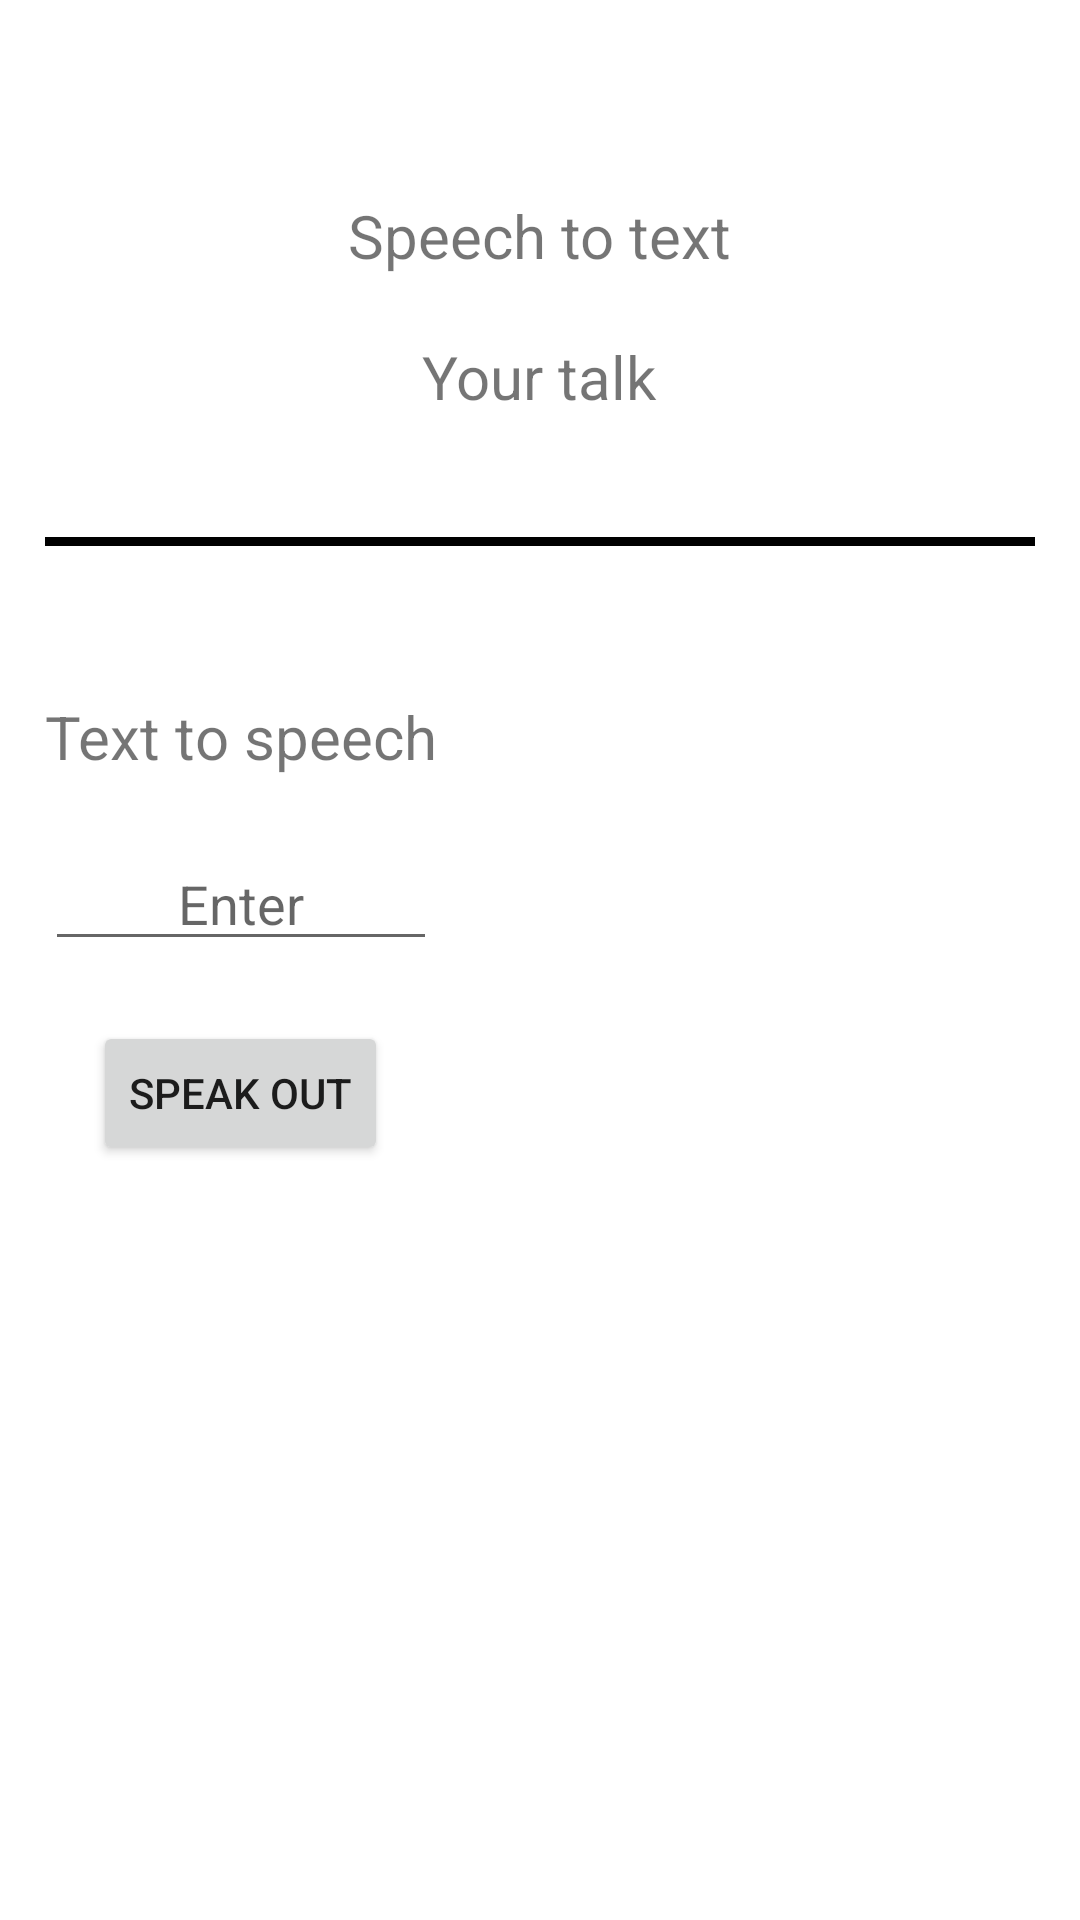

Produce the Android XML layout that renders to this screen, including the resource entries it uses.
<!-- AndroidManifest.xml: application theme Theme.TeksToSpich -->
<!-- res/layout/activity_second.xml -->
<?xml version="1.0" encoding="utf-8"?>
<androidx.constraintlayout.widget.ConstraintLayout xmlns:android="http://schemas.android.com/apk/res/android"
    xmlns:app="http://schemas.android.com/apk/res-auto"
    xmlns:tools="http://schemas.android.com/tools"
    android:layout_width="match_parent"
    android:layout_height="match_parent"
    tools:context=".SecondActivity">

    <LinearLayout
        android:layout_width="match_parent"
        android:layout_height="match_parent"
        android:layout_marginTop="50dp"
        android:orientation="vertical"
        android:padding="15dp">

        <LinearLayout
            android:layout_width="match_parent"
            android:layout_height="wrap_content"
            android:orientation="vertical">

            <androidx.appcompat.widget.AppCompatTextView
                android:layout_width="wrap_content"
                android:layout_height="wrap_content"
                android:layout_gravity="center"
                android:text="Speech to text"
                android:textSize="20sp"/>

            <androidx.appcompat.widget.AppCompatTextView
                android:layout_width="wrap_content"
                android:layout_height="wrap_content"
                android:id="@+id/textVoice"
                android:layout_marginTop="20dp"
                android:text="Your talk"
                android:layout_gravity="center"
                android:textSize="20sp"/>

            <androidx.appcompat.widget.AppCompatImageButton
                android:layout_width="wrap_content"
                android:layout_height="wrap_content"
                android:layout_gravity="center"
                android:layout_marginTop="20dp"
                android:id="@+id/btnVoice"
                android:background="@color/white"
                android:src="@drawable/ic_baseline_keyboard_voice_24" />


        </LinearLayout>

        <View
            android:id="@+id/View"
            android:layout_width="match_parent"
            android:layout_height="3dp"
            android:layout_marginTop="20dp"

            android:background="@color/black"/>

        <LinearLayout
            android:layout_width="wrap_content"
            android:layout_height="wrap_content"
            android:layout_marginTop="50dp"
            android:orientation="vertical">

            <androidx.appcompat.widget.AppCompatTextView
                android:layout_width="wrap_content"
                android:layout_height="wrap_content"
                android:layout_gravity="center"
                android:text="Text to speech"
                android:textSize="20sp"/>

            <androidx.appcompat.widget.AppCompatEditText
                android:id="@+id/editText"
                android:layout_width="match_parent"
                android:layout_height="wrap_content"
                android:layout_marginTop="20dp"
                android:gravity="center"
                android:hint="Enter"/>

            <Button
                android:id="@+id/btnSpeech"
                android:layout_width="wrap_content"
                android:layout_height="wrap_content"
                android:layout_gravity="center"
                android:layout_marginTop="20dp"
                android:text="Speak out"/>


        </LinearLayout>

    </LinearLayout>

</androidx.constraintlayout.widget.ConstraintLayout>
<!-- resources referenced by this layout -->
<resources>
  <style name="Theme.TeksToSpich" parent="Theme.MaterialComponents.DayNight.DarkActionBar">
          
          <item name="colorPrimary">@color/purple_500</item>
          <item name="colorPrimaryVariant">@color/purple_700</item>
          <item name="colorOnPrimary">@color/white</item>
          
          <item name="colorSecondary">@color/teal_200</item>
          <item name="colorSecondaryVariant">@color/teal_700</item>
          <item name="colorOnSecondary">@color/black</item>
          
          <item name="android:statusBarColor" tools:targetApi="l">?attr/colorPrimaryVariant</item>
          
      </style>
  <!-- not gathered from this repository: default colours our renderer supplied (Android Studio template values) -->
  <color name="purple_500">#FF6200EE</color>
  <color name="purple_700">#FF3700B3</color>
  <color name="teal_200">#FF03DAC5</color>
  <color name="teal_700">#FF018786</color>
  <color name="black">#FF000000</color>
  <color name="white">#FFFFFFFF</color>
</resources>
